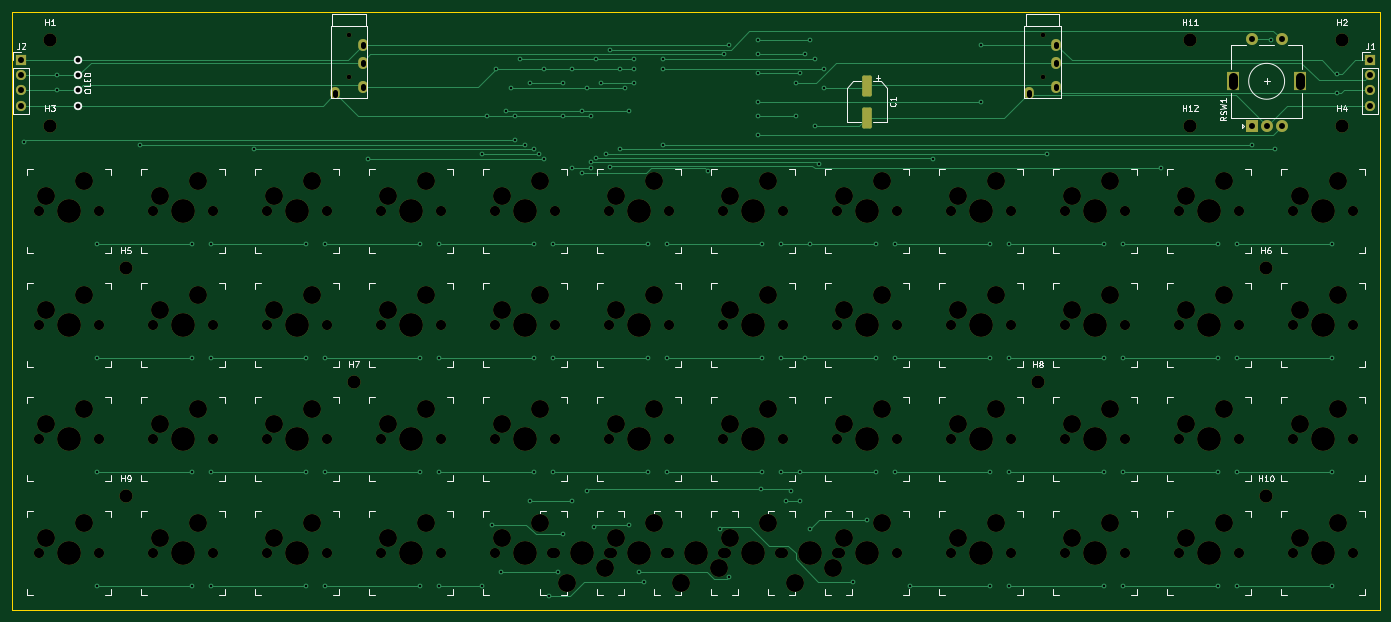
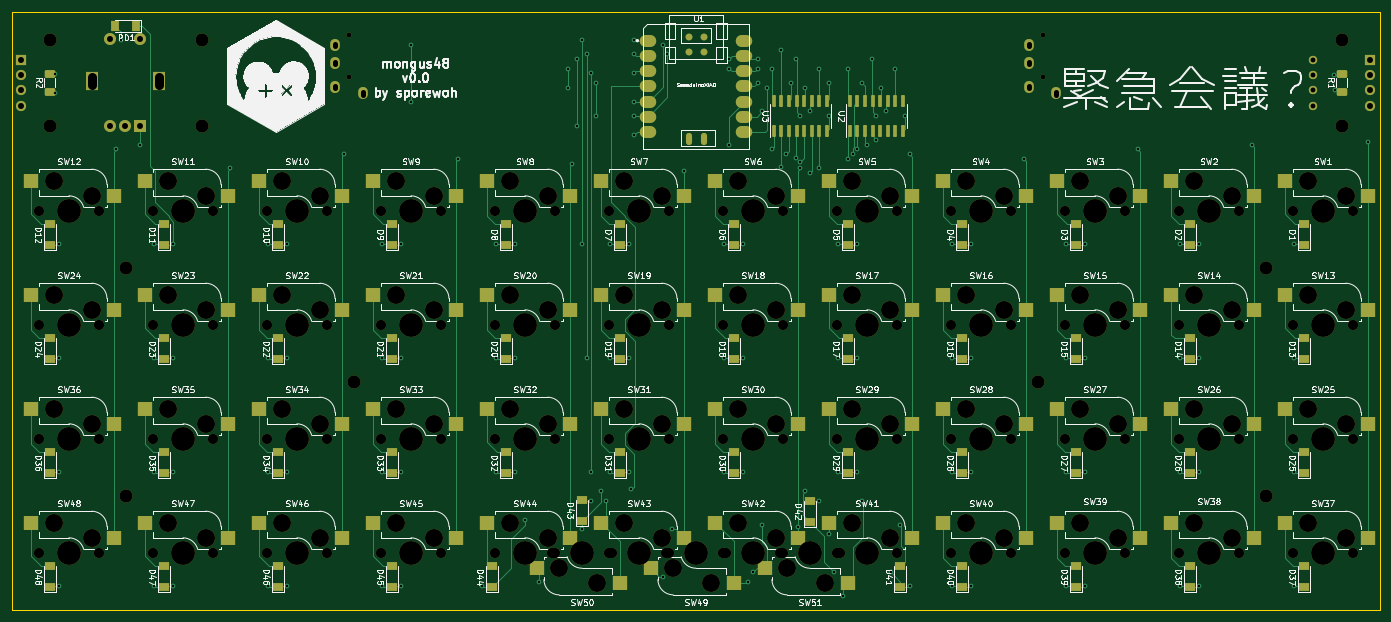
Circuit board: 11 layer files. Board 228.6 x 100.0 mm.
- bottom_copper: mongus48-B_Cu.gbr (54799 bytes)
- bottom_mask: mongus48-B_Mask.gbr (19361 bytes)
- paste: mongus48-B_Paste.gbr (9819 bytes)
- bottom_silk: mongus48-B_Silkscreen.gbr (208767 bytes)
- outline: mongus48-Edge_Cuts.gbr (689 bytes)
- top_copper: mongus48-F_Cu.gbr (18085 bytes)
- top_mask: mongus48-F_Mask.gbr (11225 bytes)
- paste: mongus48-F_Paste.gbr (1181 bytes)
- top_silk: mongus48-F_Silkscreen.gbr (34629 bytes)
- drill: mongus48-NPTH.drl (4220 bytes)
- drill: mongus48-PTH.drl (3439 bytes)

=== bottom_copper: mongus48-B_Cu.gbr (54799 bytes, source omitted) ===
=== bottom_mask: mongus48-B_Mask.gbr (19361 bytes, source omitted) ===
=== paste: mongus48-B_Paste.gbr (9819 bytes, source omitted) ===
=== bottom_silk: mongus48-B_Silkscreen.gbr (208767 bytes, source omitted) ===
=== outline: mongus48-Edge_Cuts.gbr ===
%TF.GenerationSoftware,KiCad,Pcbnew,(6.0.4-0)*%
%TF.CreationDate,2022-09-28T21:01:25-05:00*%
%TF.ProjectId,mongus48,6d6f6e67-7573-4343-982e-6b696361645f,rev?*%
%TF.SameCoordinates,Original*%
%TF.FileFunction,Profile,NP*%
%FSLAX46Y46*%
G04 Gerber Fmt 4.6, Leading zero omitted, Abs format (unit mm)*
G04 Created by KiCad (PCBNEW (6.0.4-0)) date 2022-09-28 21:01:25*
%MOMM*%
%LPD*%
G01*
G04 APERTURE LIST*
%TA.AperFunction,Profile*%
%ADD10C,0.100000*%
%TD*%
G04 APERTURE END LIST*
D10*
X261937500Y-40481250D02*
X33337500Y-40481250D01*
X261937500Y-140493750D02*
X261937500Y-40481250D01*
X33337500Y-140493750D02*
X261937500Y-140493750D01*
X33337500Y-40481250D02*
X33337500Y-140493750D01*
M02*

=== top_copper: mongus48-F_Cu.gbr (18085 bytes, source omitted) ===
=== top_mask: mongus48-F_Mask.gbr (11225 bytes, source omitted) ===
=== paste: mongus48-F_Paste.gbr (1181 bytes, source withheld) ===
=== top_silk: mongus48-F_Silkscreen.gbr (34629 bytes, source omitted) ===
=== drill: mongus48-NPTH.drl ===
M48
METRIC,TZ
T1C0.800
T2C1.702
T3C2.200
T4C3.000
T5C3.988
%
G90
G05
T1
X89694Y-44463
X89694Y-51463
X205581Y-44463
X205581Y-51463
T2
X37783Y-73819
X37783Y-92869
X37783Y-111919
X37783Y-130969
X47943Y-73819
X47943Y-92869
X47943Y-111919
X47943Y-130969
X56832Y-73819
X56832Y-92869
X56832Y-111919
X56832Y-130969
X66993Y-73819
X66993Y-92869
X66993Y-111919
X66993Y-130969
X75882Y-73819
X75882Y-92869
X75882Y-111919
X75882Y-130969
X86043Y-73819
X86043Y-92869
X86043Y-111919
X86043Y-130969
X94933Y-73819
X94933Y-92869
X94933Y-111919
X94933Y-130969
X105093Y-73819
X105093Y-92869
X105093Y-111919
X105093Y-130969
X113983Y-73819
X113983Y-92869
X113983Y-111919
X113983Y-130969
X123507Y-130969
X124143Y-73819
X124143Y-92869
X124143Y-111919
X124143Y-130969
X133033Y-73819
X133033Y-92869
X133033Y-111919
X133033Y-130969
X133668Y-130969
X142558Y-130969
X143193Y-73819
X143193Y-92869
X143193Y-111919
X143193Y-130969
X152082Y-73819
X152082Y-92869
X152082Y-111919
X152082Y-130969
X152718Y-130969
X161607Y-130969
X162243Y-73819
X162243Y-92869
X162243Y-111919
X162243Y-130969
X171133Y-73819
X171133Y-92869
X171133Y-111919
X171133Y-130969
X171767Y-130969
X181293Y-73819
X181293Y-92869
X181293Y-111919
X181293Y-130969
X190183Y-73819
X190183Y-92869
X190183Y-111919
X190183Y-130969
X200343Y-73819
X200343Y-92869
X200343Y-111919
X200343Y-130969
X209233Y-73819
X209233Y-92869
X209233Y-111919
X209233Y-130969
X219392Y-73819
X219392Y-92869
X219392Y-111919
X219392Y-130969
X228283Y-73819
X228283Y-92869
X228283Y-111919
X228283Y-130969
X238443Y-73819
X238443Y-92869
X238443Y-111919
X238443Y-130969
X247333Y-73819
X247333Y-92869
X247333Y-111919
X247333Y-130969
X257493Y-73819
X257493Y-92869
X257493Y-111919
X257493Y-130969
T3
X39688Y-45244
X39688Y-59531
X52388Y-83344
X52388Y-121444
X90488Y-102394
X204788Y-102394
X230188Y-45244
X230188Y-59531
X242888Y-83344
X242888Y-121444
X255588Y-45244
X255588Y-59531
T4
X39053Y-71279
X39053Y-90329
X39053Y-109379
X39053Y-128429
X45403Y-68739
X45403Y-87789
X45403Y-106839
X45403Y-125889
X58103Y-71279
X58103Y-90329
X58103Y-109379
X58103Y-128429
X64453Y-68739
X64453Y-87789
X64453Y-106839
X64453Y-125889
X77153Y-71279
X77153Y-90329
X77153Y-109379
X77153Y-128429
X83503Y-68739
X83503Y-87789
X83503Y-106839
X83503Y-125889
X96203Y-71279
X96203Y-90329
X96203Y-109379
X96203Y-128429
X102552Y-68739
X102552Y-87789
X102552Y-106839
X102552Y-125889
X115253Y-71279
X115253Y-90329
X115253Y-109379
X115253Y-128429
X121602Y-68739
X121602Y-87789
X121602Y-106839
X121602Y-125889
X126048Y-136049
X132398Y-133509
X134302Y-71279
X134302Y-90329
X134302Y-109379
X134302Y-128429
X140653Y-68739
X140653Y-87789
X140653Y-106839
X140653Y-125889
X145098Y-136049
X151448Y-133509
X153352Y-71279
X153352Y-90329
X153352Y-109379
X153352Y-128429
X159702Y-68739
X159702Y-87789
X159702Y-106839
X159702Y-125889
X164148Y-136049
X170498Y-133509
X172403Y-71279
X172403Y-90329
X172403Y-109379
X172403Y-128429
X178753Y-68739
X178753Y-87789
X178753Y-106839
X178753Y-125889
X191453Y-71279
X191453Y-90329
X191453Y-109379
X191453Y-128429
X197803Y-68739
X197803Y-87789
X197803Y-106839
X197803Y-125889
X210503Y-71279
X210503Y-90329
X210503Y-109379
X210503Y-128429
X216853Y-68739
X216853Y-87789
X216853Y-106839
X216853Y-125889
X229552Y-71279
X229552Y-90329
X229552Y-109379
X229552Y-128429
X235903Y-68739
X235903Y-87789
X235903Y-106839
X235903Y-125889
X248603Y-71279
X248603Y-90329
X248603Y-109379
X248603Y-128429
X254952Y-68739
X254952Y-87789
X254952Y-106839
X254952Y-125889
T5
X42863Y-73819
X42863Y-92869
X42863Y-111919
X42863Y-130969
X61913Y-73819
X61913Y-92869
X61913Y-111919
X61913Y-130969
X80962Y-73819
X80962Y-92869
X80962Y-111919
X80962Y-130969
X100012Y-73819
X100012Y-92869
X100012Y-111919
X100012Y-130969
X119063Y-73819
X119063Y-92869
X119063Y-111919
X119063Y-130969
X128588Y-130969
X138112Y-73819
X138112Y-92869
X138112Y-111919
X138112Y-130969
X147638Y-130969
X157163Y-73819
X157163Y-92869
X157163Y-111919
X157163Y-130969
X166688Y-130969
X176213Y-73819
X176213Y-92869
X176213Y-111919
X176213Y-130969
X195263Y-73819
X195263Y-92869
X195263Y-111919
X195263Y-130969
X214313Y-73819
X214313Y-92869
X214313Y-111919
X214313Y-130969
X233363Y-73819
X233363Y-92869
X233363Y-111919
X233363Y-130969
X252413Y-73819
X252413Y-92869
X252413Y-111919
X252413Y-130969
T0
M30

=== drill: mongus48-PTH.drl ===
M48
METRIC,TZ
T1C0.400
T2C0.813
T3C0.900
T4C1.000
T5C1.500
%
G90
G05
T1
X35303Y-62290
X40789Y-53668
X40947Y-51128
X47625Y-79375
X47625Y-98425
X47625Y-117475
X47625Y-136525
X54769Y-62706
X63500Y-79375
X63500Y-98425
X63500Y-117475
X63500Y-136525
X66675Y-79375
X66675Y-98425
X66675Y-117475
X66675Y-136525
X73819Y-63500
X82550Y-79375
X82550Y-98425
X82550Y-117475
X82550Y-136525
X85725Y-79375
X85725Y-98425
X85725Y-117475
X85725Y-136525
X92869Y-65087
X101600Y-79375
X101600Y-98425
X101600Y-117475
X101600Y-136525
X104775Y-79375
X104775Y-98425
X104775Y-117475
X104775Y-136525
X111919Y-64294
X111919Y-136525
X112713Y-57944
X113506Y-126206
X114300Y-50006
X115094Y-134144
X115888Y-57150
X116681Y-53181
X117475Y-57944
X117475Y-61913
X118269Y-48419
X119063Y-62706
X119856Y-52388
X119856Y-122238
X120650Y-63500
X120650Y-79375
X120650Y-98425
X120650Y-117475
X121444Y-64294
X122238Y-50006
X122238Y-65087
X123031Y-138112
X123825Y-79375
X123825Y-98425
X123825Y-117475
X124619Y-134144
X125413Y-52388
X125413Y-57944
X125413Y-127794
X127000Y-50006
X127000Y-66675
X127000Y-122238
X128588Y-57150
X128588Y-67469
X129381Y-53181
X129381Y-120650
X130175Y-57944
X130175Y-65675
X130175Y-66675
X130552Y-126623
X130969Y-48419
X130969Y-64951
X131763Y-52388
X132556Y-64226
X133350Y-46831
X133350Y-66400
X134938Y-50006
X134938Y-63500
X135731Y-53181
X136525Y-57150
X136525Y-126206
X137319Y-48419
X137319Y-50006
X137319Y-52388
X138112Y-134144
X138906Y-135731
X139700Y-79375
X139700Y-98425
X139700Y-117475
X142081Y-48419
X142081Y-50006
X142081Y-62706
X142875Y-79375
X142875Y-98425
X142875Y-117475
X149602Y-67053
X151606Y-127000
X152400Y-47625
X153194Y-46038
X153194Y-134938
X157956Y-45244
X157956Y-47625
X157956Y-50800
X157956Y-55563
X157956Y-57944
X157956Y-61119
X158445Y-120345
X158750Y-79375
X158750Y-98425
X158750Y-117475
X161925Y-79375
X161925Y-98425
X161925Y-117475
X162719Y-122238
X163513Y-120650
X164306Y-52388
X164306Y-57944
X165100Y-50800
X165100Y-117475
X165100Y-122238
X165894Y-47625
X165894Y-98425
X166688Y-45244
X166688Y-79375
X166688Y-127000
X167481Y-48419
X167481Y-59531
X168275Y-65881
X169069Y-50006
X169069Y-53181
X173831Y-135731
X176213Y-125413
X177800Y-79375
X177800Y-98425
X177800Y-117475
X180975Y-79375
X180975Y-98425
X180975Y-117475
X183356Y-136525
X187325Y-65087
X195263Y-46038
X195263Y-55563
X196850Y-79375
X196850Y-98425
X196850Y-117475
X196850Y-136525
X200025Y-79375
X200025Y-98425
X200025Y-117475
X200025Y-136525
X206375Y-64294
X215900Y-79375
X215900Y-98425
X215900Y-117475
X215900Y-136525
X219075Y-79375
X219075Y-98425
X219075Y-117475
X219075Y-136525
X225425Y-66675
X234950Y-79375
X234950Y-98425
X234950Y-117475
X234950Y-136525
X238125Y-79375
X238125Y-98425
X238125Y-117475
X238125Y-136525
X240506Y-62706
X243681Y-45244
X244475Y-63500
X254000Y-79375
X254000Y-98425
X254000Y-117475
X254000Y-136525
X254707Y-54062
X254756Y-50838
T2
X44450Y-48578
X44450Y-51118
X44450Y-53658
X44450Y-56198
T4
X34925Y-48588
X34925Y-51128
X34925Y-53668
X34925Y-56207
X240506Y-45137
X240506Y-59638
X243006Y-59638
X245506Y-45137
X245506Y-59638
X260350Y-48588
X260350Y-51128
X260350Y-53668
X260350Y-56207
T3
X87394Y-53963G85X87394Y-54363
G05
X91994Y-45863G85X91994Y-46262
G05
X91994Y-48863G85X91994Y-49262
G05
X91994Y-52863G85X91994Y-53263
G05
X203281Y-53963G85X203281Y-54363
G05
X207881Y-45863G85X207881Y-46262
G05
X207881Y-48863G85X207881Y-49262
G05
X207881Y-52863G85X207881Y-53263
G05
T5
X237406Y-52788G85X237406Y-51488
G05
X248606Y-52788G85X248606Y-51488
G05
T0
M30

